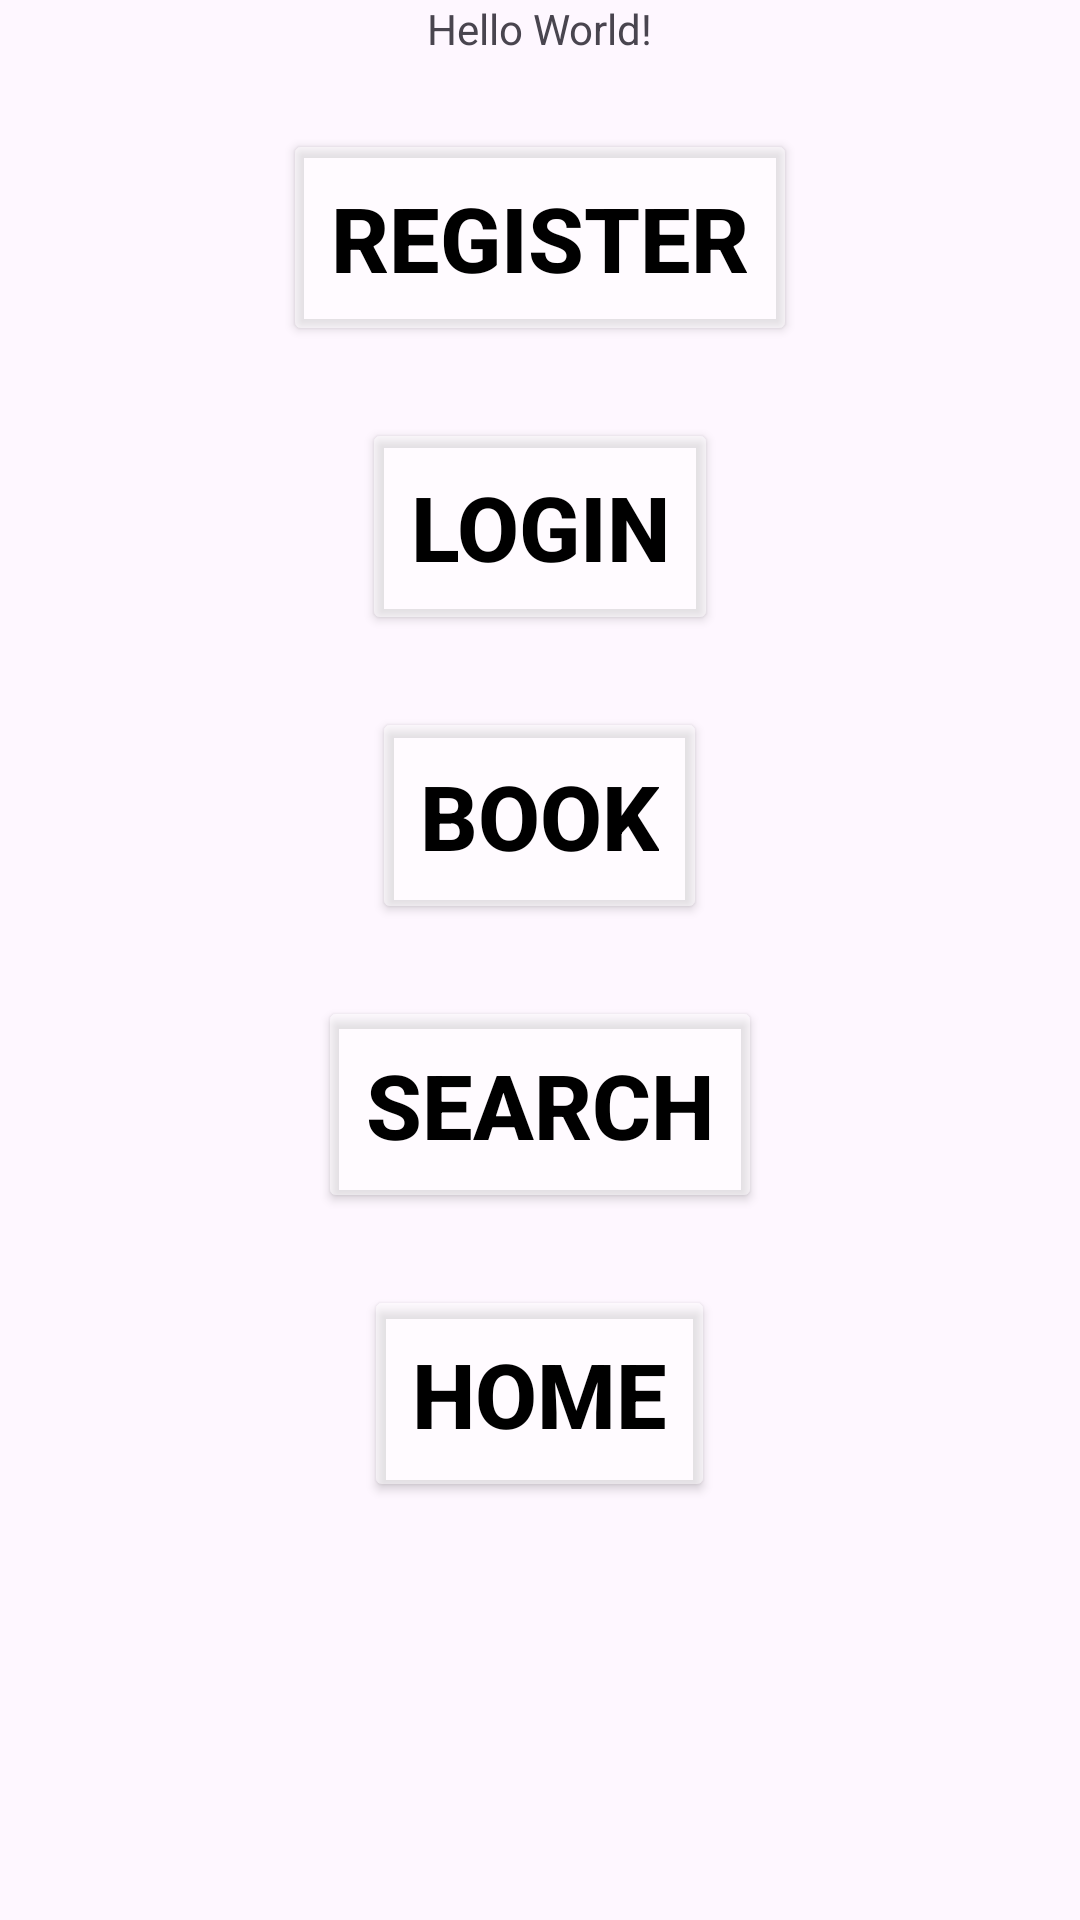

Reconstruct the res/layout file that produces this screen, plus the resources it refers to.
<!-- AndroidManifest.xml: application theme Theme.TheKeeper -->
<!-- res/layout/activity_main.xml -->
<?xml version="1.0" encoding="utf-8"?>
<LinearLayout xmlns:android="http://schemas.android.com/apk/res/android"
    xmlns:app="http://schemas.android.com/apk/res-auto"
    xmlns:tools="http://schemas.android.com/tools"
    android:id="@+id/main"
    android:layout_width="match_parent"
    android:layout_height="match_parent"
    tools:context=".RegisterActivity"
    android:gravity="center_horizontal"
    android:orientation="vertical"

    >

    <TextView
        android:layout_width="wrap_content"
        android:layout_height="wrap_content"
        android:text="Hello World!"
        app:layout_constraintBottom_toBottomOf="parent"
        app:layout_constraintEnd_toEndOf="parent"
        app:layout_constraintStart_toStartOf="parent"
        app:layout_constraintTop_toTopOf="parent" />
    <Button
        android:id="@+id/registerButton"
        android:layout_width="wrap_content"
        android:layout_height="wrap_content"
        android:text="Register"
        android:padding="16dp"
        android:backgroundTint="#70FFFFFF"
        android:textColor="#000000"
        android:textSize="30sp"
        android:textStyle="bold"
        android:layout_marginTop="24dp"
        tools:ignore="MissingConstraints" />

    <Button
        android:id="@+id/loginButton"
        android:layout_width="wrap_content"
        android:layout_height="wrap_content"
        android:text="Login"
        android:padding="16dp"
        android:backgroundTint="#70FFFFFF"
        android:textColor="#000000"
        android:textSize="30sp"
        android:textStyle="bold"
        android:layout_marginTop="24dp"
        tools:ignore="MissingConstraints" />



    <Button
        android:id="@+id/seeBook"
        android:layout_width="wrap_content"
        android:layout_height="wrap_content"
        android:text="book"
        android:padding="16dp"
        android:backgroundTint="#70FFFFFF"
        android:textColor="#000000"
        android:textSize="30sp"
        android:textStyle="bold"
        android:layout_marginTop="24dp"
        tools:ignore="MissingConstraints" />

    <Button
        android:id="@+id/search"
        android:layout_width="wrap_content"
        android:layout_height="wrap_content"
        android:text="Search"
        android:padding="16dp"
        android:backgroundTint="#70FFFFFF"
        android:textColor="#000000"
        android:textSize="30sp"
        android:textStyle="bold"
        android:layout_marginTop="24dp"
        tools:ignore="MissingConstraints" />

    <Button
        android:id="@+id/homePage"
        android:layout_width="wrap_content"
        android:layout_height="wrap_content"
        android:text="Home"
        android:padding="16dp"
        android:backgroundTint="#70FFFFFF"
        android:textColor="#000000"
        android:textSize="30sp"
        android:textStyle="bold"
        android:layout_marginTop="24dp"
        tools:ignore="MissingConstraints" />

</LinearLayout>
<!-- resources referenced by this layout -->
<resources>
  <style name="Theme.TheKeeper" parent="Base.Theme.TheKeeper" />
  <style name="Base.Theme.TheKeeper" parent="Theme.Material3.DayNight.NoActionBar">
          
          
      </style>
</resources>
